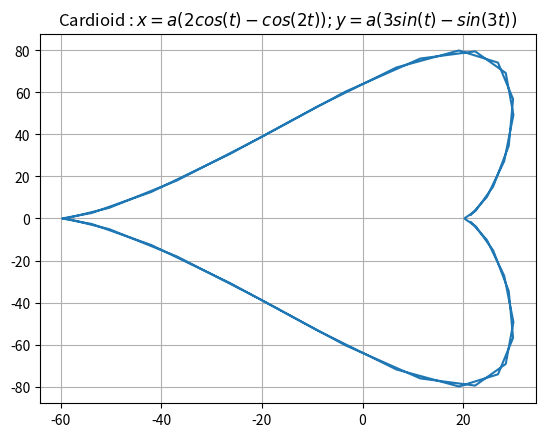

The script that saved this image:
import numpy as np
import matplotlib.pyplot as plt


#not quite sure about this one check it before

def Cardioid(a):
  x = []
  y = []


  for t in np.linspace(-6,6,50):
    x.append(a*(2*np.cos(t) - np.cos(2*t)))
    y.append(a*(3*np.sin(t) - np.sin(3*t)))




  plt.plot(x,y)
  plt.grid()
  plt.title("Cardioid : $x = a(2cos(t) - cos(2t)); y = a(3sin(t) - sin(3t))$")
  plt.show()

Cardioid(20)
